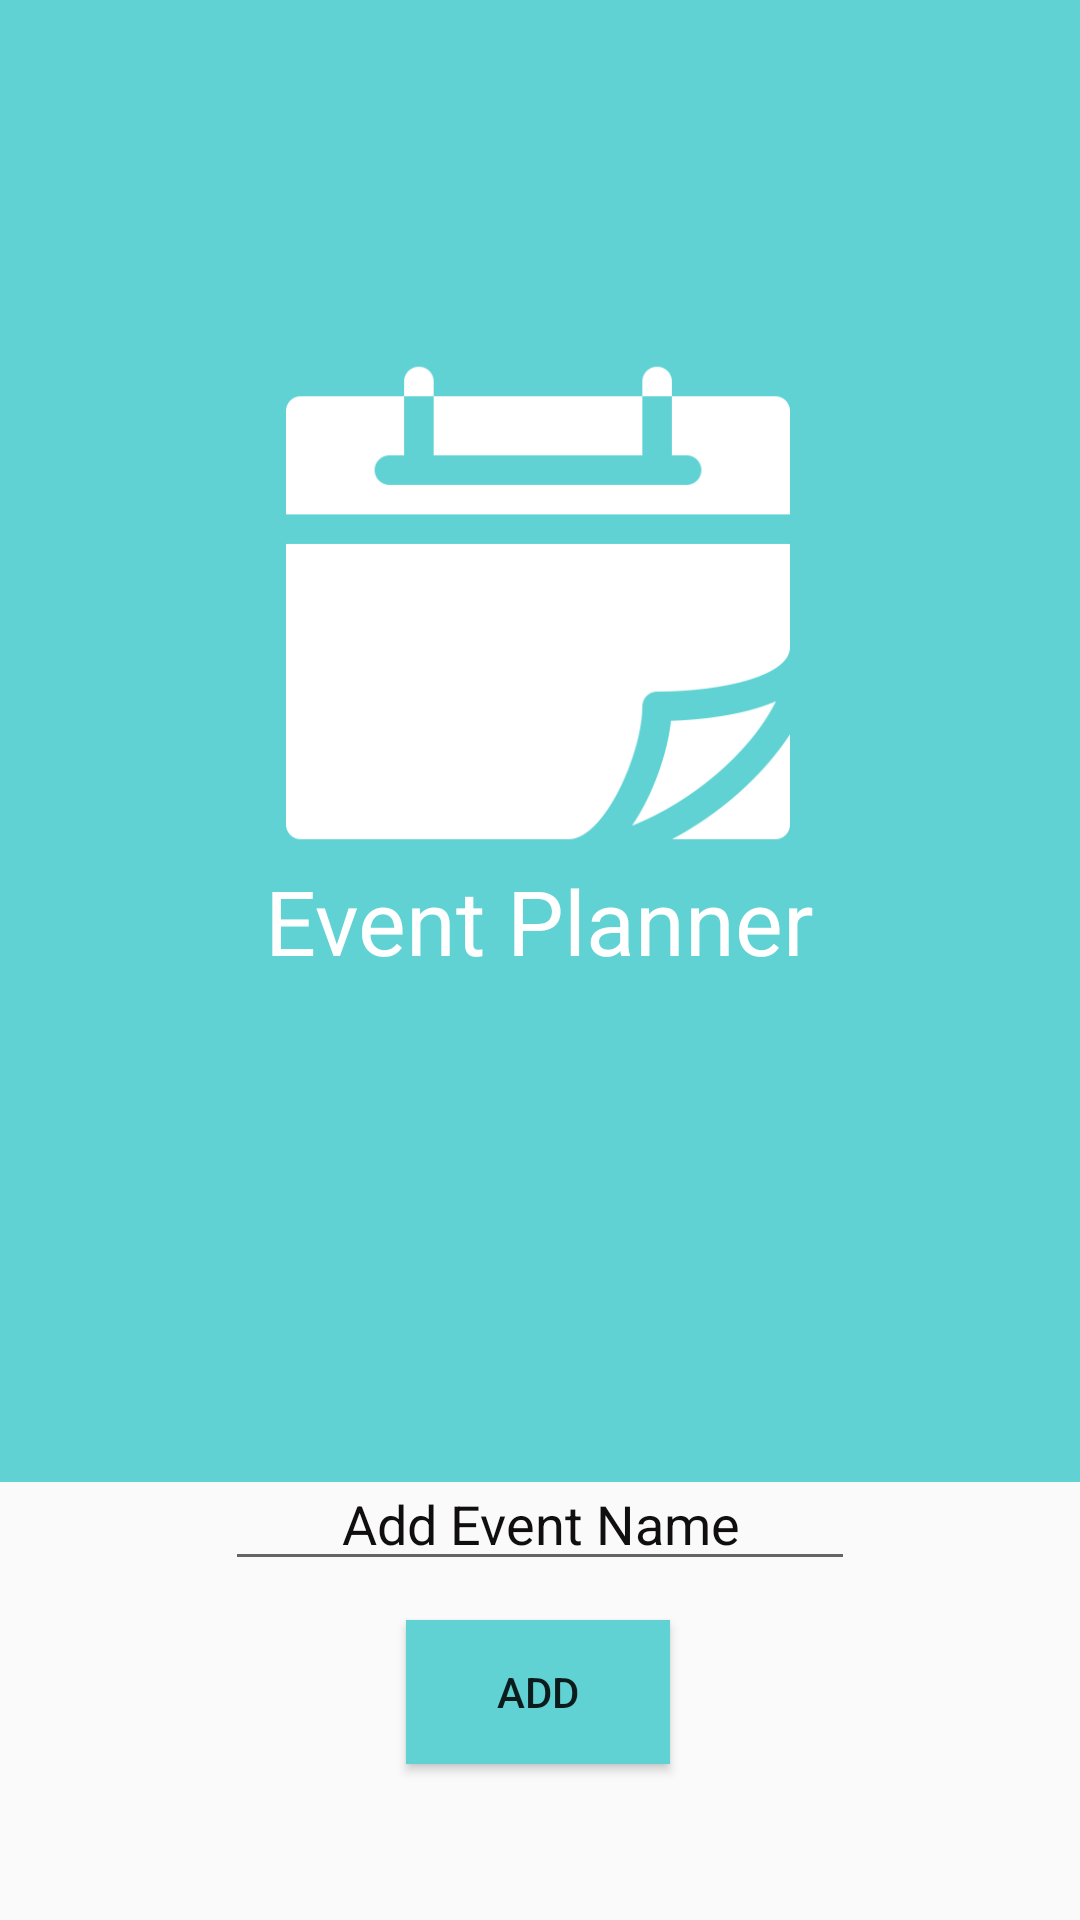

Android layout source for this screen:
<!-- AndroidManifest.xml: application theme AppTheme -->
<!-- res/layout/activity_welcome.xml -->
<?xml version="1.0" encoding="utf-8"?>
<androidx.constraintlayout.widget.ConstraintLayout xmlns:android="http://schemas.android.com/apk/res/android"
    xmlns:app="http://schemas.android.com/apk/res-auto"
    xmlns:tools="http://schemas.android.com/tools"
    android:layout_width="match_parent"
    android:layout_height="match_parent"
    tools:context=".Welcome">

    <EditText
        android:id="@+id/eventName"
        android:layout_width="wrap_content"
        android:layout_height="wrap_content"
        android:ems="10"
        android:hint="Add Event Name"
        android:inputType="textPersonName"
        android:textAlignment="center"
        android:textColorHighlight="#FFFFFF"
        android:textColorHint="#100E0E"
        app:layout_constraintBottom_toBottomOf="parent"
        app:layout_constraintEnd_toEndOf="parent"
        app:layout_constraintStart_toStartOf="parent"
        app:layout_constraintTop_toTopOf="parent"
        app:layout_constraintVertical_bias="0.811" />

    <Button
        android:id="@+id/btn"
        style="@style/Widget.AppCompat.Button.Borderless.Colored"
        android:layout_width="417dp"
        android:layout_height="494dp"
        android:background="#60d2d3"
        android:radius="15dp"
        app:layout_constraintBottom_toBottomOf="parent"
        app:layout_constraintEnd_toEndOf="parent"
        app:layout_constraintStart_toStartOf="parent"
        app:layout_constraintTop_toTopOf="parent"
        app:layout_constraintVertical_bias="0.0" />

    <Button
        android:id="@+id/btn22"
        android:layout_width="wrap_content"
        android:layout_height="wrap_content"
        android:background="#60d2d3"
        android:onClick="click"
        android:text="ADD"
        app:layout_constraintBottom_toBottomOf="parent"
        app:layout_constraintEnd_toEndOf="parent"
        app:layout_constraintHorizontal_bias="0.498"
        app:layout_constraintStart_toStartOf="parent"
        app:layout_constraintTop_toTopOf="parent"
        app:layout_constraintVertical_bias="0.912" />

    <ImageView
        android:id="@+id/imageView10"
        android:layout_width="168dp"
        android:layout_height="218dp"
        app:layout_constraintBottom_toBottomOf="parent"
        app:layout_constraintEnd_toEndOf="parent"
        app:layout_constraintHorizontal_bias="0.497"
        app:layout_constraintStart_toStartOf="parent"
        app:layout_constraintTop_toTopOf="parent"
        app:layout_constraintVertical_bias="0.218"
        app:srcCompat="@drawable/calendar2" />

    <TextView
        android:id="@+id/textView26"
        android:layout_width="wrap_content"
        android:layout_height="wrap_content"
        android:text="Event Planner"
        android:textColor="#FFFFFF"
        android:textSize="30sp"
        app:layout_constraintBottom_toBottomOf="parent"
        app:layout_constraintEnd_toEndOf="parent"
        app:layout_constraintStart_toStartOf="parent"
        app:layout_constraintTop_toTopOf="parent"
        app:layout_constraintVertical_bias="0.478" />

</androidx.constraintlayout.widget.ConstraintLayout>
<!-- resources referenced by this layout -->
<resources>
  <!-- drawable calendar2: png bitmap (drawable-v24, 6924 bytes) -->
  <style name="AppTheme" parent="Theme.AppCompat.Light.DarkActionBar">
          
          <item name="colorPrimary">@color/colorAcc</item>
          <item name="colorPrimaryDark">@color/colorAcc</item>
          <item name="colorAccent">@color/colorAcc</item>
      </style>
  <color name="colorAcc">#60d2d3</color>
</resources>
